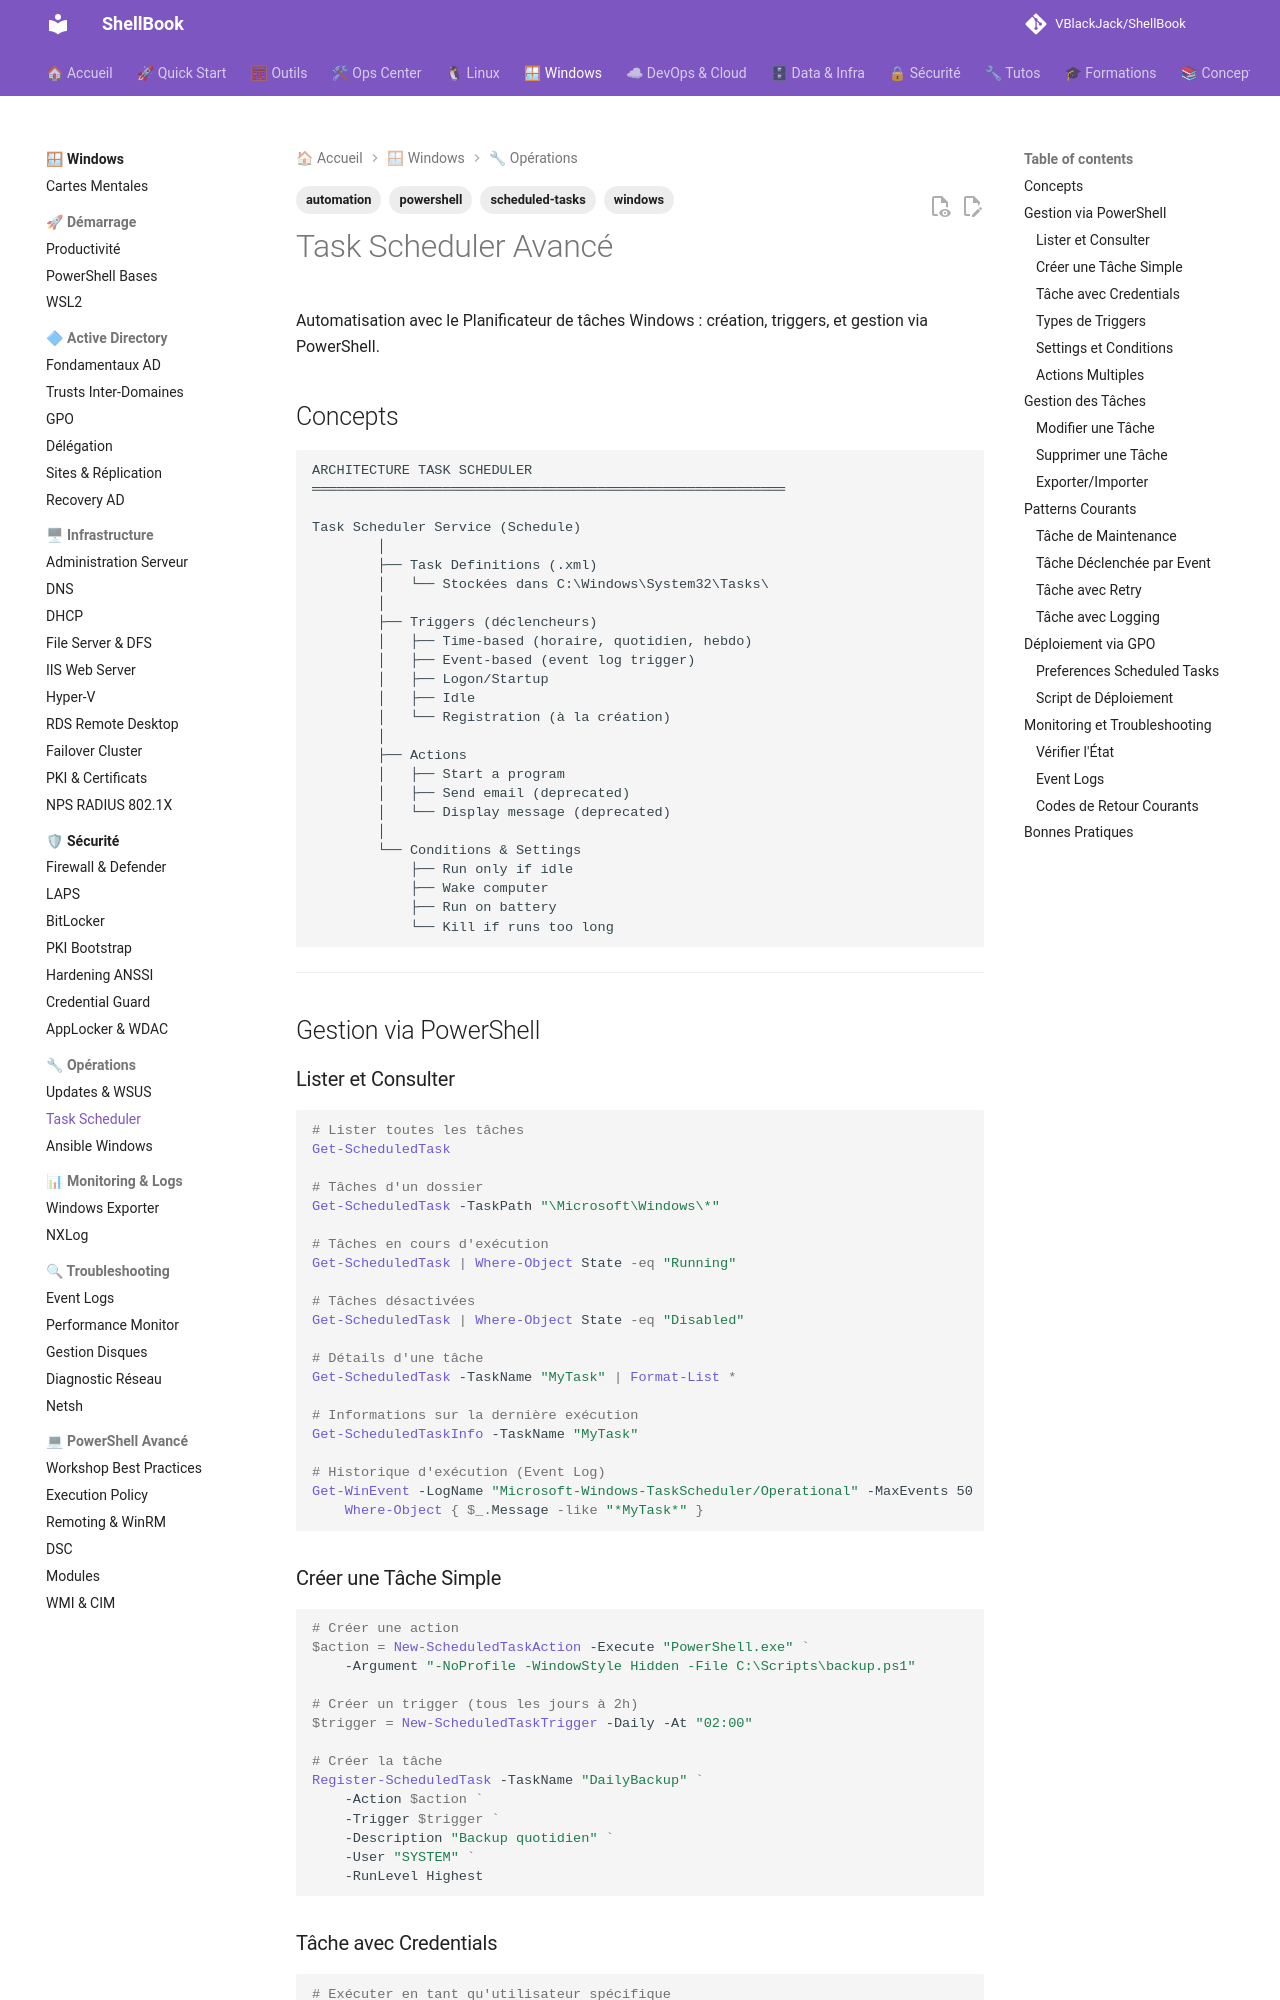

repository: VBlackJack/ShellBook · page: windows/scheduled-tasks/index.html · generator: mkdocs

---
tags:
  - windows
  - scheduled-tasks
  - automation
  - powershell
---

# Task Scheduler Avancé

Automatisation avec le Planificateur de tâches Windows : création, triggers, et gestion via PowerShell.

## Concepts

```text
ARCHITECTURE TASK SCHEDULER
══════════════════════════════════════════════════════════

Task Scheduler Service (Schedule)
        │
        ├── Task Definitions (.xml)
        │   └── Stockées dans C:\Windows\System32\Tasks\
        │
        ├── Triggers (déclencheurs)
        │   ├── Time-based (horaire, quotidien, hebdo)
        │   ├── Event-based (event log trigger)
        │   ├── Logon/Startup
        │   ├── Idle
        │   └── Registration (à la création)
        │
        ├── Actions
        │   ├── Start a program
        │   ├── Send email (deprecated)
        │   └── Display message (deprecated)
        │
        └── Conditions & Settings
            ├── Run only if idle
            ├── Wake computer
            ├── Run on battery
            └── Kill if runs too long
```

---

## Gestion via PowerShell

### Lister et Consulter

```powershell
# Lister toutes les tâches
Get-ScheduledTask

# Tâches d'un dossier
Get-ScheduledTask -TaskPath "\Microsoft\Windows\*"

# Tâches en cours d'exécution
Get-ScheduledTask | Where-Object State -eq "Running"

# Tâches désactivées
Get-ScheduledTask | Where-Object State -eq "Disabled"

# Détails d'une tâche
Get-ScheduledTask -TaskName "MyTask" | Format-List *

# Informations sur la dernière exécution
Get-ScheduledTaskInfo -TaskName "MyTask"

# Historique d'exécution (Event Log)
Get-WinEvent -LogName "Microsoft-Windows-TaskScheduler/Operational" -MaxEvents 50 |
    Where-Object { $_.Message -like "*MyTask*" }
```

### Créer une Tâche Simple

```powershell
# Créer une action
$action = New-ScheduledTaskAction -Execute "PowerShell.exe" `
    -Argument "-NoProfile -WindowStyle Hidden -File C:\Scripts\backup.ps1"

# Créer un trigger (tous les jours à 2h)
$trigger = New-ScheduledTaskTrigger -Daily -At "02:00"

# Créer la tâche
Register-ScheduledTask -TaskName "DailyBackup" `
    -Action $action `
    -Trigger $trigger `
    -Description "Backup quotidien" `
    -User "SYSTEM" `
    -RunLevel Highest
```
